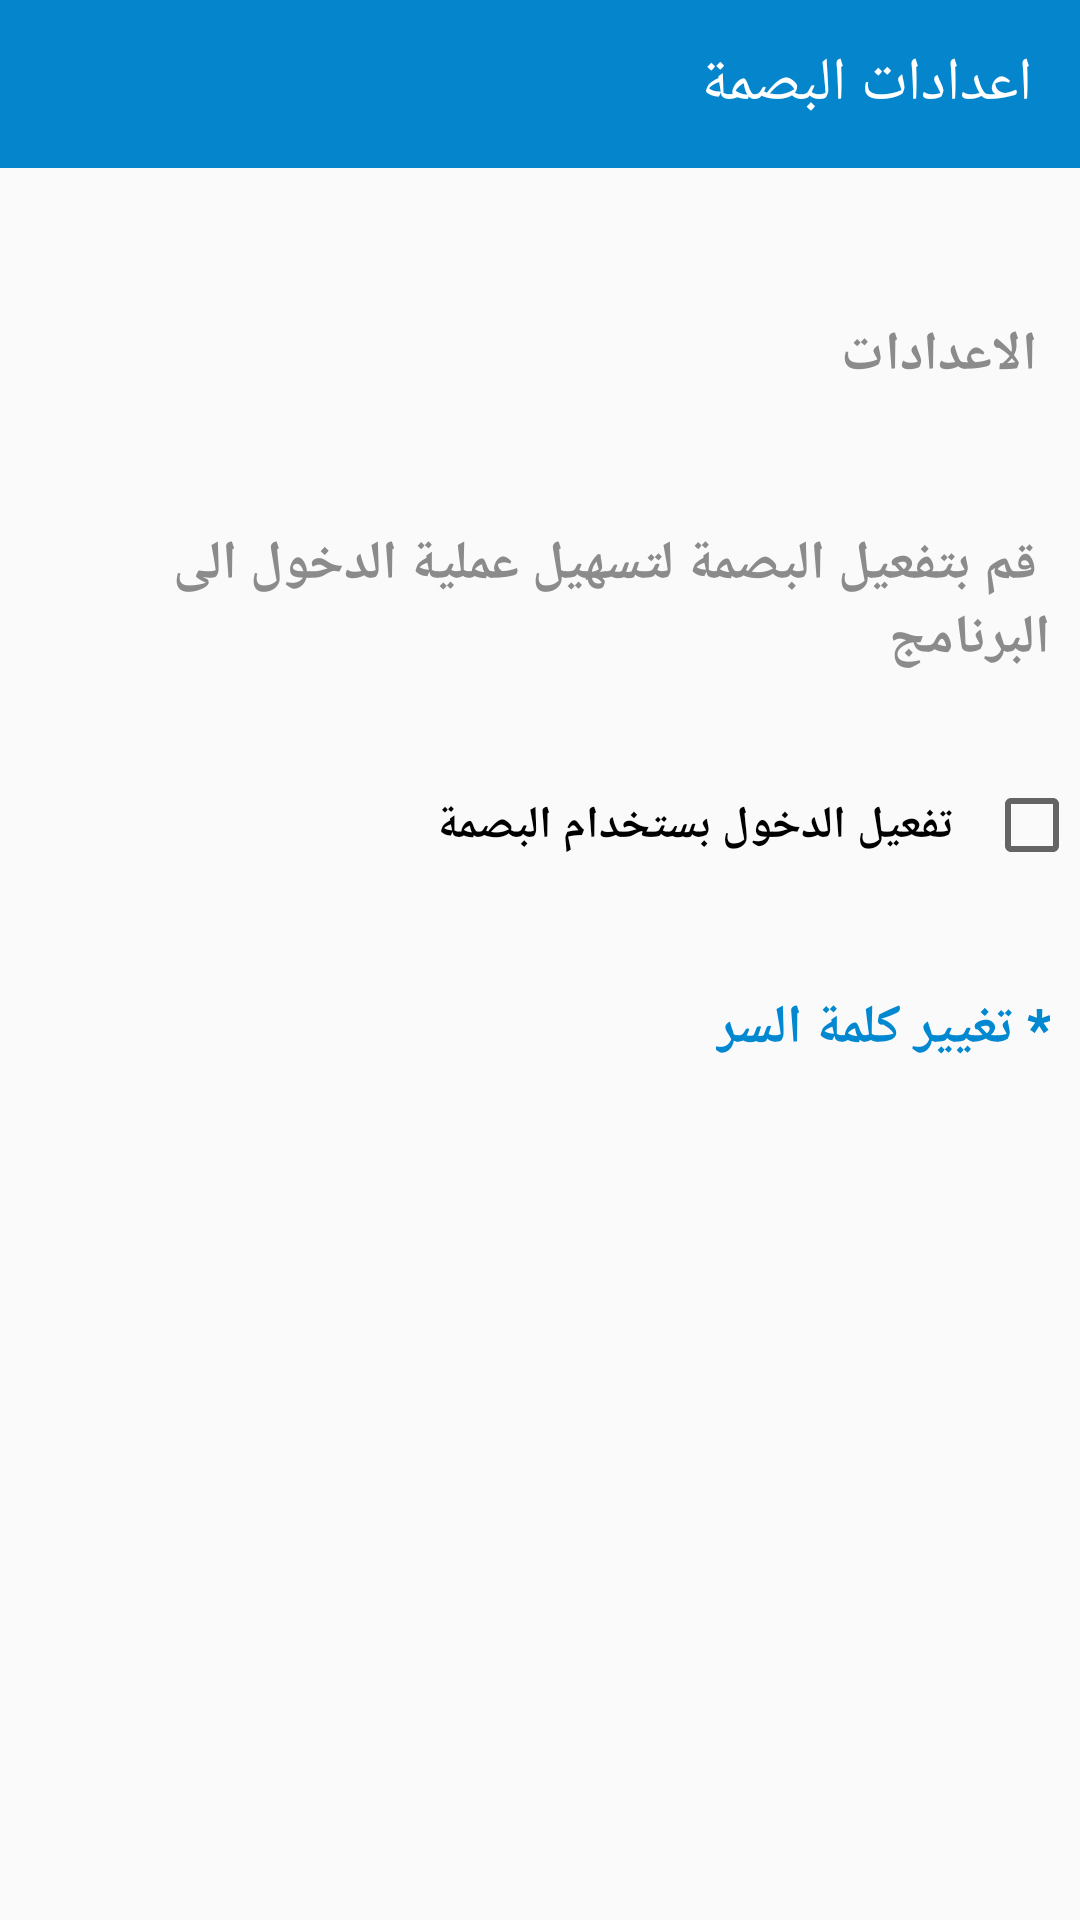

Android layout source for this screen:
<!-- AndroidManifest.xml: application theme AppTheme -->
<!-- res/layout/activity_settings.xml -->
<?xml version="1.0" encoding="utf-8"?>
    <RelativeLayout xmlns:android="http://schemas.android.com/apk/res/android"
        xmlns:app="http://schemas.android.com/apk/res-auto"
        xmlns:tools="http://schemas.android.com/tools"
        android:id="@+id/activity_settings"
        android:layout_width="match_parent"
        android:layout_height="match_parent"
        android:fitsSystemWindows="true"
        android:layoutDirection="rtl"
        android:theme="@style/Theme.AppCompat.Light.DarkActionBar"
        tools:context="Settings"
        tools:openDrawer="start">

        <androidx.appcompat.widget.Toolbar
            android:layout_width="match_parent"
            android:id="@+id/toolbar"
            android:theme="@style/ThemeOverlay.AppCompat.ActionBar"
            app:titleTextColor="#fff"
            app:title="اعدادات البصمة"
            android:gravity="center"
            android:textAlignment="center"
            android:layout_centerHorizontal="true"
            app:popupTheme="@style/ThemeOverlay.AppCompat"
            android:background="@color/colorPrimaryDark"
            android:layout_height="wrap_content">
        </androidx.appcompat.widget.Toolbar>
    <TextView
        android:id="@+id/textView12"
        android:layout_width="wrap_content"
        android:layout_height="wrap_content"
        android:layout_marginTop="40dp"
        android:layout_below="@id/toolbar"
        android:padding="10dp"
        android:textStyle="bold"
        android:fontFamily="@font/ad_font"
        android:textSize="18dp"
        android:textColor="#8B8B8B"
        android:text=" الاعدادات" />

        <TextView
            android:id="@+id/textView11"
            android:layout_width="wrap_content"
            android:layout_height="wrap_content"
            android:layout_marginTop="25dp"
            android:layout_below="@id/textView12"
            android:padding="10dp"
            android:textStyle="bold"
            android:fontFamily="@font/ad_font"
            android:textSize="18dp"
            android:textColor="#8B8B8B"
            android:text=" قم بتفعيل البصمة لتسهيل عملية الدخول الى البرنامج " />

        <CheckBox
            android:id="@+id/checkBox"
            android:layout_width="wrap_content"
            android:layout_height="wrap_content"
            android:layout_marginTop="20dp"
            android:padding="10dp"
            android:fontFamily="@font/ad_font"
            android:layout_below="@id/textView11"
            android:textStyle="bold"
            android:textSize="15dp"
            android:text="تفعيل الدخول بستخدام البصمة" />

    <TextView
        android:id="@+id/changePassword"
        android:layout_width="wrap_content"
        android:layout_height="wrap_content"
        android:layout_marginTop="25dp"
        android:layout_below="@id/checkBox"
        android:padding="10dp"
        android:textStyle="bold"
        android:fontFamily="@font/ad_font"
        android:textSize="18dp"
        android:textColor="#0288D1"
        android:text="* تغيير كلمة السر" />

    </RelativeLayout>
<!-- resources referenced by this layout -->
<resources>
  <color name="colorPrimaryDark">#0485CC</color>
  <style name="AppTheme" parent="Theme.AppCompat.Light.NoActionBar">
          
          <item name="colorPrimary">@color/colorPrimary</item>
          <item name="colorPrimaryDark">@color/colorPrimaryDark</item>
          <item name="colorAccent">@color/colorAccent</item>
          
          <item name="android:statusBarColor" tools:targetApi="l">?attr/colorPrimaryVariant</item>
          
      </style>
  <color name="colorPrimary">#0485CC</color>
  <color name="colorAccent">#0485CC</color>
</resources>
